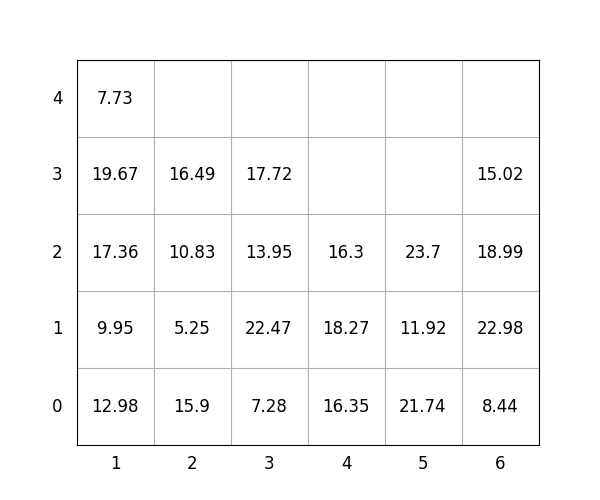

Source data for this figure (header and first rows):
idx, loc_x, loc_y, loc_z, weight, group, score, seq, reloc, size(ft)
1, 5, 0, 0, 21.74, 2, 221.7, 0, 0, 20
2, 5, 0, 1, 11.92, 3, 311.9, 0, 0, 20
3, 6, 0, 0, 8.44, 0, 8.44, 0, 0, 20
4, 2, 0, 0, 15.9, 0, 15.9, 0, 1.0, 20
5, 2, 0, 1, 5.25, 1, 105.2, 0, 1.0, 20
6, 6, 0, 1, 22.98, 1, 123, 0, 0, 20
7, 3, 0, 0, 7.28, 0, 7.28, 0, 0, 20
8, 2, 0, 2, 10.83, 0, 10.83, 0, 1.0, 20
9, 2, 0, 3, 16.49, 1, 116.5, 0, 1.0, 20
10, 1, 0, 0, 12.98, 0, 12.98, 0, 0, 20
11, 1, 0, 1, 9.95, 1, 110, 1, 0, 20
12, 5, 0, 2, 23.7, 3, 323.7, 2, 0, 20
13, 6, 0, 2, 18.99, 2, 219, 3, 0, 20
14, 3, 0, 1, 22.47, 1, 122.5, 4, 0, 20
15, 3, 0, 2, 13.95, 2, 213.9, 5, 0, 20
16, 6, 0, 3, 15.02, 3, 315, 6, 0, 20
17, 1, 0, 2, 17.36, 1, 117.4, 7, 0, 20
18, 3, 0, 3, 17.72, 3, 317.7, 8, 0, 20
19, 1, 0, 3, 19.67, 1, 119.7, 9, 0, 20
20, 1, 0, 4, 7.73, 3, 307.7, 10, 0, 20
21, 4, 0, 0, 16.35, 0, 16.35, 11, 0, 20
22, 4, 0, 1, 18.27, 0, 18.27, 12, 0, 20
23, 4, 0, 2, 16.3, 2, 216.3, 13, 0, 20
